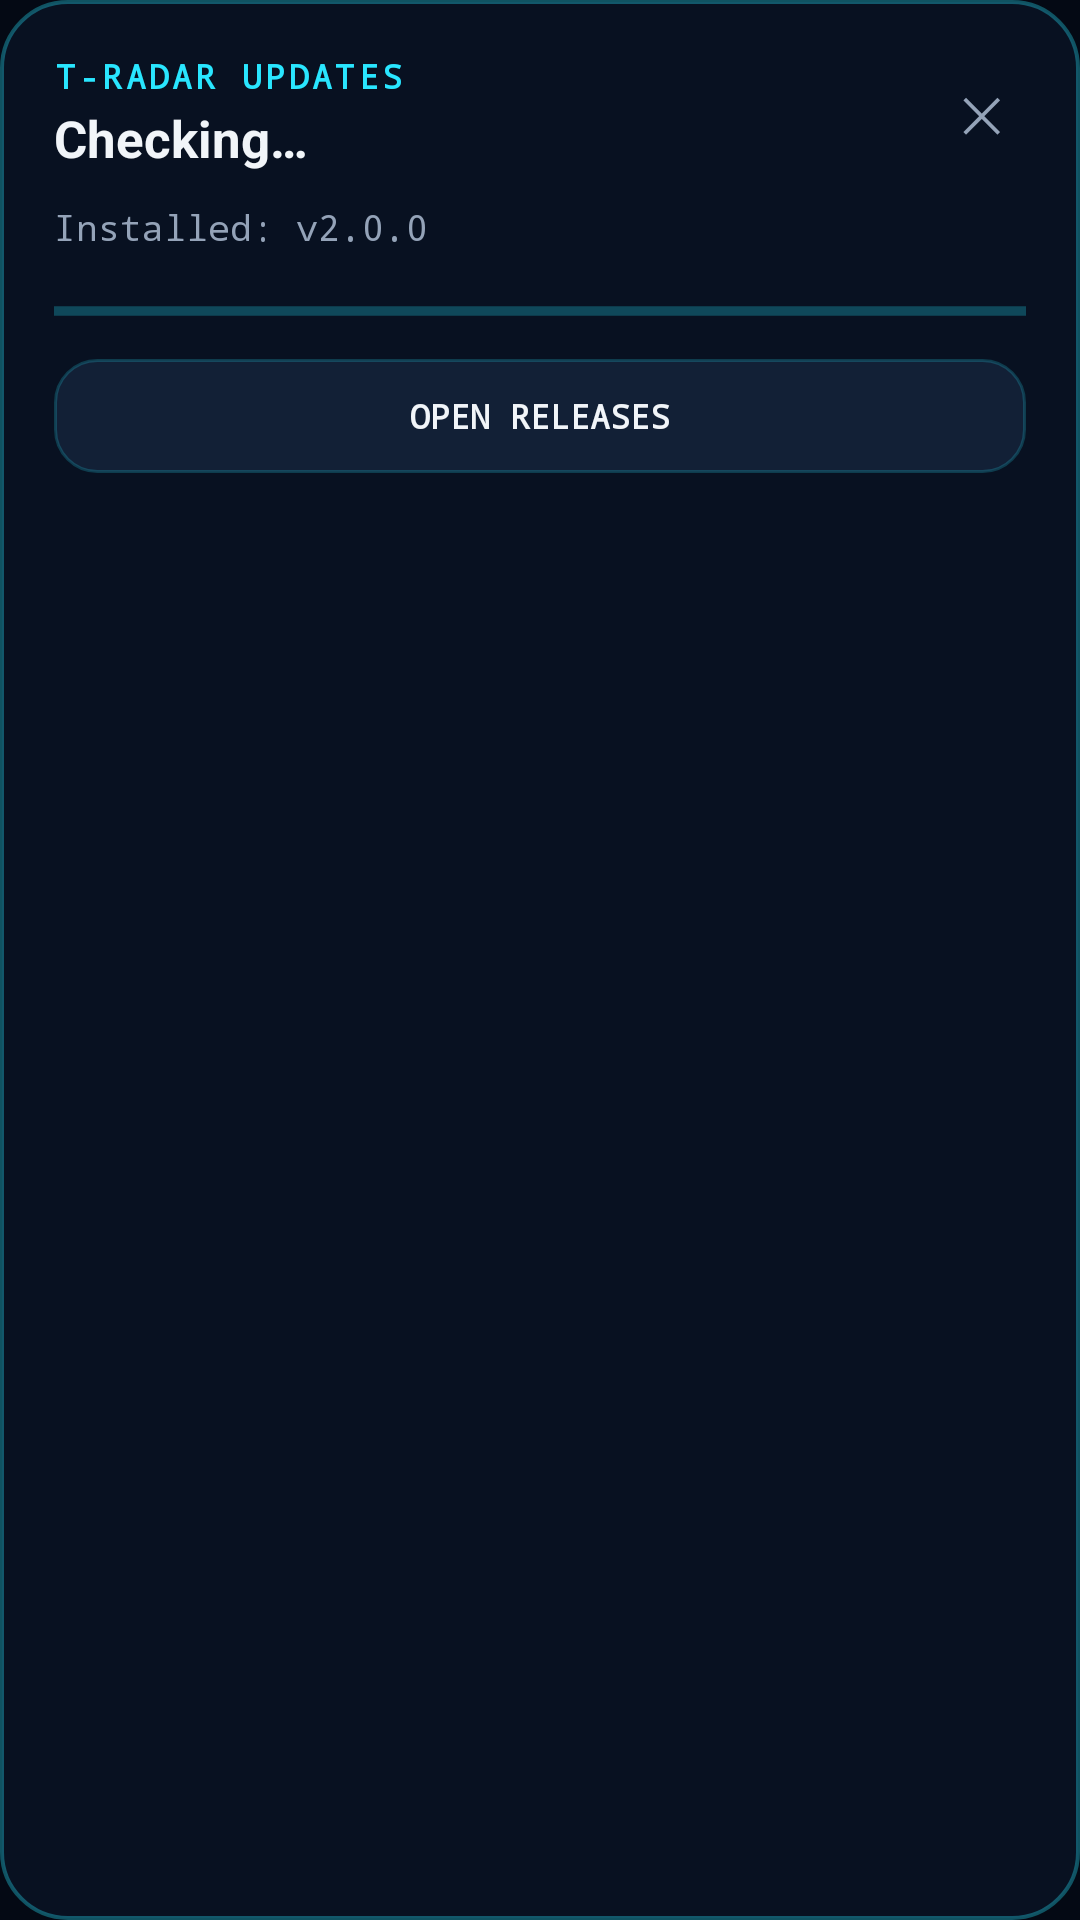

Layout XML and referenced resources for this Android screen:
<!-- AndroidManifest.xml: application theme Theme.TRadar -->
<!-- res/layout/dialog_app_update.xml -->
<?xml version="1.0" encoding="utf-8"?>
<LinearLayout xmlns:android="http://schemas.android.com/apk/res/android"
    android:layout_width="match_parent"
    android:layout_height="wrap_content"
    android:background="@drawable/dialog_card_bg"
    android:orientation="vertical"
    android:padding="18dp">

    <LinearLayout
        android:layout_width="match_parent"
        android:layout_height="wrap_content"
        android:gravity="center_vertical"
        android:orientation="horizontal">

        <LinearLayout
            android:layout_width="0dp"
            android:layout_height="wrap_content"
            android:layout_weight="1"
            android:orientation="vertical">

            <TextView
                android:layout_width="wrap_content"
                android:layout_height="wrap_content"
                android:fontFamily="monospace"
                android:letterSpacing="0.1"
                android:text="T-RADAR UPDATES"
                android:textColor="@color/cyan_accent"
                android:textSize="11sp"
                android:textStyle="bold" />

            <TextView
                android:id="@+id/upd_title"
                android:layout_width="wrap_content"
                android:layout_height="wrap_content"
                android:layout_marginTop="2dp"
                android:text="Checking…"
                android:textColor="@color/text_primary"
                android:textSize="17sp"
                android:textStyle="bold" />
        </LinearLayout>

        <TextView
            android:id="@+id/upd_close"
            android:layout_width="30dp"
            android:layout_height="30dp"
            android:gravity="center"
            android:text="✕"
            android:textColor="@color/text_secondary"
            android:textSize="16sp" />
    </LinearLayout>

    <TextView
        android:id="@+id/upd_body"
        android:layout_width="match_parent"
        android:layout_height="wrap_content"
        android:layout_marginTop="10dp"
        android:fontFamily="monospace"
        android:text="Installed: v2.0.0"
        android:textColor="@color/text_secondary"
        android:textSize="12sp" />

    <ProgressBar
        android:id="@+id/upd_progress"
        style="?android:attr/progressBarStyleHorizontal"
        android:layout_width="match_parent"
        android:layout_height="wrap_content"
        android:layout_marginTop="12dp"
        android:indeterminate="true"
        android:progressTint="@color/cyan_accent" />

    <TextView
        android:id="@+id/upd_primary_btn"
        android:layout_width="match_parent"
        android:layout_height="44dp"
        android:layout_marginTop="14dp"
        android:background="@drawable/btn_primary_bg"
        android:fontFamily="monospace"
        android:gravity="center"
        android:text="DOWNLOAD &amp; INSTALL"
        android:textColor="@color/bg_dark"
        android:textSize="12sp"
        android:textStyle="bold"
        android:visibility="gone" />

    <TextView
        android:id="@+id/upd_secondary_btn"
        android:layout_width="match_parent"
        android:layout_height="38dp"
        android:layout_marginTop="8dp"
        android:background="@drawable/btn_secondary_bg"
        android:fontFamily="monospace"
        android:gravity="center"
        android:text="OPEN RELEASES"
        android:textColor="@color/text_primary"
        android:textSize="11sp"
        android:textStyle="bold" />
</LinearLayout>
<!-- resources referenced by this layout -->
<resources>
  <color name="bg_dark">#040914</color>
  <color name="cyan_accent">#29E6FF</color>
  <color name="text_primary">#F1F5F9</color>
  <color name="text_secondary">#94A3B8</color>
  <!-- drawable btn_secondary_bg (drawable) -->
  <?xml version="1.0" encoding="utf-8"?>
  <shape xmlns:android="http://schemas.android.com/apk/res/android"
      android:shape="rectangle">
      <solid android:color="#122036" />
      <stroke android:width="1dp" android:color="#3329E6FF" />
      <corners android:radius="14dp" />
  </shape>
  <!-- drawable dialog_card_bg (drawable) -->
  <?xml version="1.0" encoding="utf-8"?>
  <shape xmlns:android="http://schemas.android.com/apk/res/android"
      android:shape="rectangle">
      <solid android:color="#081121" />
      <stroke android:width="1.2dp" android:color="#5529E6FF" />
      <corners android:radius="22dp" />
  </shape>
  <style name="Theme.TRadar" parent="Theme.AppCompat.DayNight.NoActionBar">
          <item name="colorPrimary">@color/cyan_accent</item>
          <item name="colorPrimaryDark">@color/bg_dark</item>
          <item name="colorAccent">@color/cyan_accent</item>
          <item name="android:windowBackground">@color/bg_dark</item>
          <item name="android:statusBarColor">@color/bg_dark</item>
          <item name="android:navigationBarColor">@color/bg_dark</item>
      </style>
</resources>
